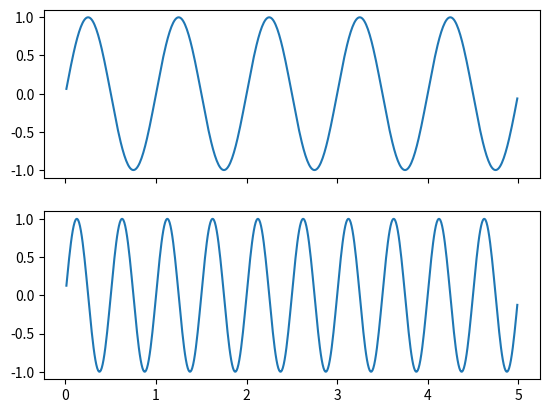

Write Python code to recreate this figure.
import matplotlib
matplotlib.use('Agg')
import matplotlib.pyplot as plt
# import matplotlib.pyplot as plt
import numpy as np

t = np.arange(0.01, 5.0, 0.01)
s1 = np.sin(2*np.pi*t)
s2 = np.exp(-t)
s3 = np.sin(4*np.pi*t)

f, (ax1, ax2) = plt.subplots(2, 1, sharex=True)
ax1.plot(t, s1)
ax2.plot(t, s3)
f.savefig('test.pdf', format='pdf', bbox_inches='tight')
